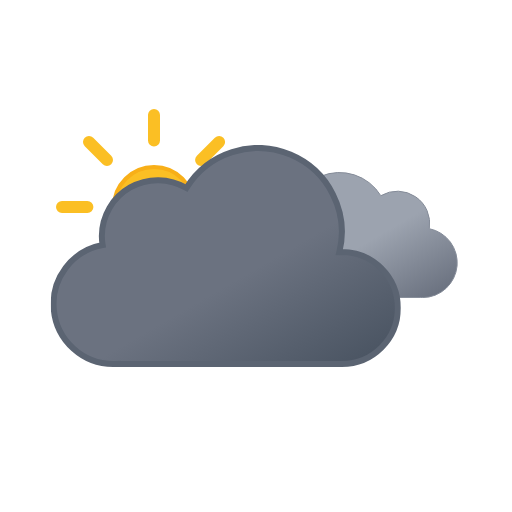
t = 0.00 s
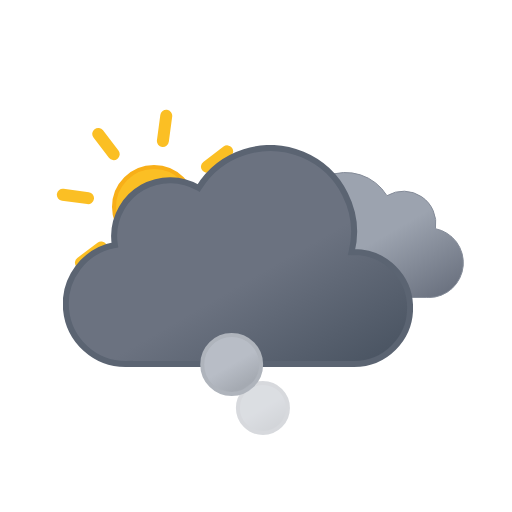
t = 1.02 s
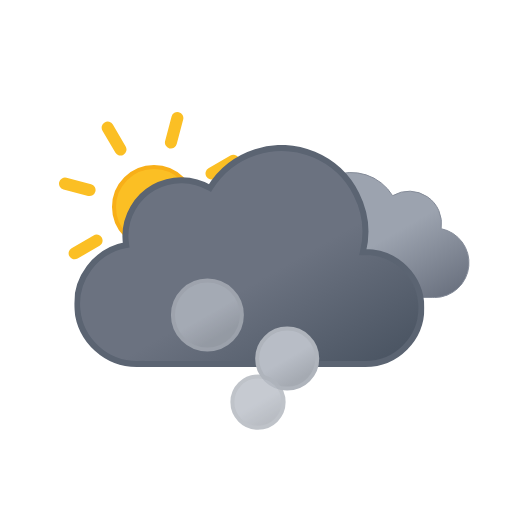
t = 1.96 s
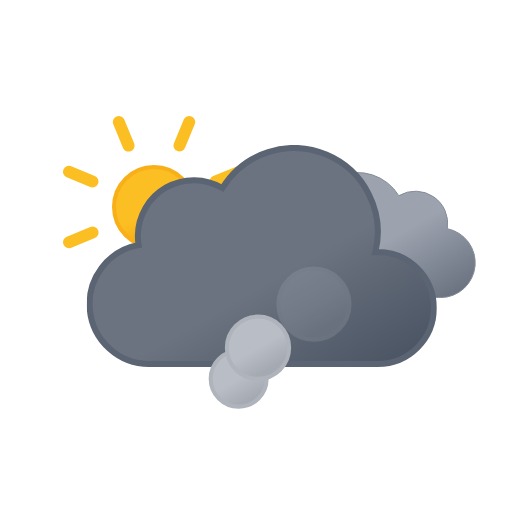
t = 3.00 s
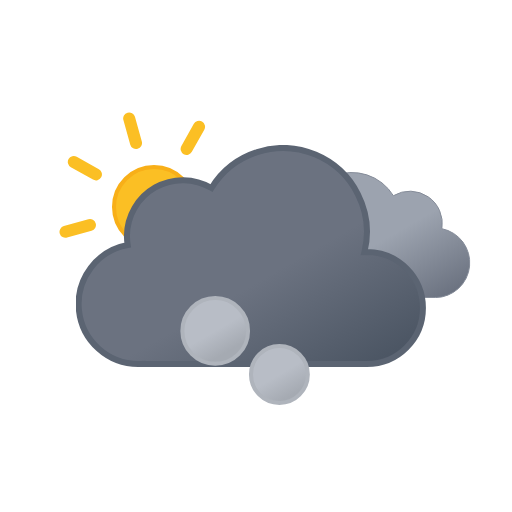
t = 3.91 s
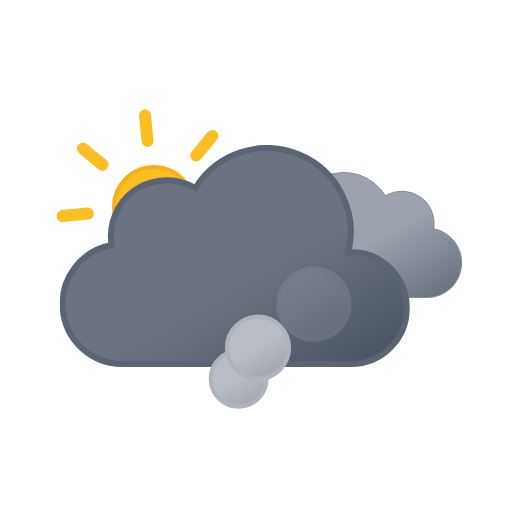
t = 5.25 s

The animated SVG that drew these frames (rendered in a browser with its animation timeline set to each time). Animation: 12 SMIL elements (animate=6,animateTransform=6); one cycle of 6.00 s, repeats indefinitely.

<svg xmlns="http://www.w3.org/2000/svg" xmlns:xlink="http://www.w3.org/1999/xlink" viewBox="0 0 512 512"><defs><symbol id="h" viewBox="0 0 196 196"><circle cx="98" cy="98" r="40" fill="url(#f)" stroke="#f8af18" stroke-miterlimit="10" stroke-width="4"/><path fill="none" stroke="#fbbf24" stroke-linecap="round" stroke-miterlimit="10" stroke-width="12" d="M98 31.4V6m0 184v-25.4M145.1 51l18-17.9M33 163l18-17.9M51 51 33 33m130.1 130.1-18-18M6 98h25.4M190 98h-25.4"><animateTransform additive="sum" attributeName="transform" dur="6s" repeatCount="indefinite" type="rotate" values="0 98 98; 45 98 98"/></path></symbol><symbol id="j" viewBox="0 0 200.3 126.1"><path fill="url(#a)" stroke="#848b98" stroke-miterlimit="10" d="M.5 93.2a32.4 32.4 0 0032.4 32.4h129.8v-.1l2.3.1a34.8 34.8 0 006.5-68.9 32.4 32.4 0 00-48.5-33 48.6 48.6 0 00-88.6 37.1h-1.5A32.4 32.4 0 00.5 93.1Z"/></symbol><symbol id="k" viewBox="0 0 350 222"><path fill="url(#b)" stroke="#5b6472" stroke-miterlimit="10" stroke-width="6" d="m291 107-2.5.1A83.9 83.9 0 00135.6 43 56 56 0 0051 91a56.6 56.6 0 00.8 9A60 60 0 0063 219l4-.2v.2h224a56 56 0 000-112Z"/></symbol><symbol id="i" overflow="visible" viewBox="0 0 398 222"><use xlink:href="#j" width="200.3" height="126.1" transform="translate(198 27)"><animateTransform additive="sum" attributeName="transform" dur="6s" repeatCount="indefinite" type="translate" values="-9 0; 9 0; -9 0"/></use><use xlink:href="#k" width="350" height="222"><animateTransform additive="sum" attributeName="transform" dur="6s" repeatCount="indefinite" type="translate" values="-18 0; 18 0; -18 0"/></use></symbol><symbol id="g" overflow="visible" viewBox="0 0 410.8 258"><use xlink:href="#h" width="196" height="196"/><use xlink:href="#i" width="398" height="222" transform="translate(12.84 36)"/></symbol><symbol id="l" overflow="visible" viewBox="0 0 168 212"><circle cx="86" cy="186" r="24" fill="url(#c)" stroke="#afb4bc" stroke-miterlimit="10" stroke-width="4" opacity="0"><animateTransform additive="sum" attributeName="transform" begin="0s" repeatCount="indefinite" dur="2.25s" type="translate" values="0 0; -58 -118"/><animate attributeName="r" begin="0s" repeatCount="indefinite" dur="2.25s" values="24; 36"/><animate attributeName="opacity" begin="0s" repeatCount="indefinite" dur="2.25s" keyTimes="0; .17; .83; 1" values="0; 1; 1; 0"/></circle><circle cx="86" cy="186" r="24" fill="url(#c)" stroke="#afb4bc" stroke-miterlimit="10" stroke-width="4" opacity="0"><animateTransform additive="sum" attributeName="transform" begin=".83s" repeatCount="indefinite" dur="2.25s" type="translate" values="0 0; 58 -118"/><animate attributeName="r" begin=".83s" repeatCount="indefinite" dur="2.25s" values="24; 36"/><animate attributeName="opacity" begin=".83s" repeatCount="indefinite" dur="2.25s" keyTimes="0; .17; .83; 1" values="0; 1; 1; 0"/></circle><circle cx="86" cy="186" r="24" fill="url(#c)" stroke="#afb4bc" stroke-miterlimit="10" stroke-width="4" opacity="0"><animateTransform additive="sum" attributeName="transform" begin="1.66s" repeatCount="indefinite" dur="2.25s" type="translate" values="0 0; 0 -118"/><animate attributeName="r" begin="1.66s" repeatCount="indefinite" dur="2.25s" values="24; 36"/><animate attributeName="opacity" begin="1.66s" repeatCount="indefinite" dur="2.25s" keyTimes="0; .17; .83; 1" values="0; 1; 1; 0"/></circle></symbol><linearGradient id="a" x1="52.7" x2="133.4" y1="9.6" y2="149.3" gradientUnits="userSpaceOnUse"><stop offset="0" stop-color="#9ca3af"/><stop offset=".5" stop-color="#9ca3af"/><stop offset="1" stop-color="#6b7280"/></linearGradient><linearGradient id="b" x1="99.5" x2="232.6" y1="30.7" y2="261.4" gradientUnits="userSpaceOnUse"><stop offset="0" stop-color="#6b7280"/><stop offset=".5" stop-color="#6b7280"/><stop offset="1" stop-color="#4b5563"/></linearGradient><linearGradient id="c" x1="74" x2="98" y1="165.2" y2="206.8" gradientUnits="userSpaceOnUse"><stop offset="0" stop-color="#b8bdc6"/><stop offset=".5" stop-color="#b8bdc6"/><stop offset="1" stop-color="#a5aab2"/></linearGradient><linearGradient id="f" x1="78" x2="118" y1="63.4" y2="132.7" gradientUnits="userSpaceOnUse"><stop offset="0" stop-color="#fbbf24"/><stop offset=".5" stop-color="#fbbf24"/><stop offset="1" stop-color="#f59e0b"/></linearGradient></defs><use xlink:href="#g" width="410.8" height="258" transform="translate(56 109)"/><use xlink:href="#l" width="168" height="212" transform="translate(172 232)"/></svg>
